Run: headless pygame with SDL's dummy video driver; simulated clock (each Clock.tick advances the game by its frame time, no real sleeping); random seed 0; keys injected as events and as key.get_pressed() state; mouse plan: one left click at the window centre at the start of phase 2, then a move to the lower-right quarter at the start of phase 3.
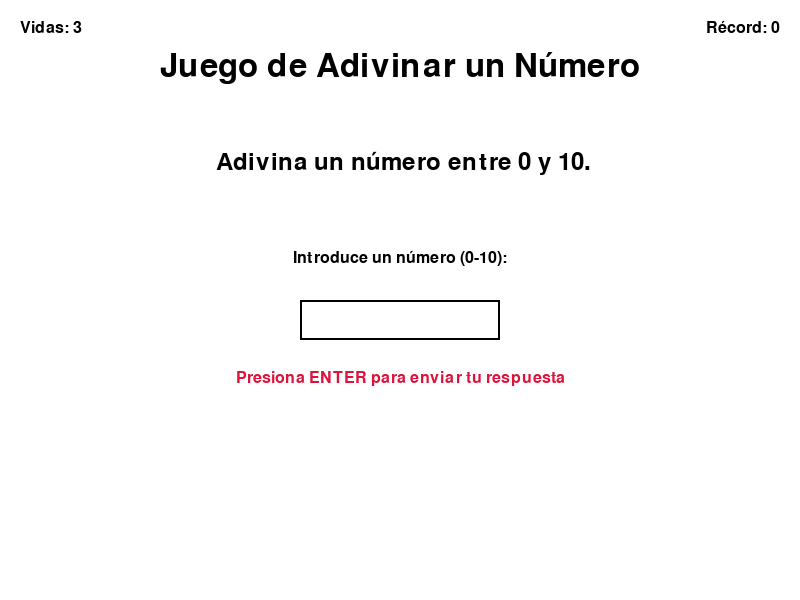
Frame 1 of 4 · flips 1–60 · no input
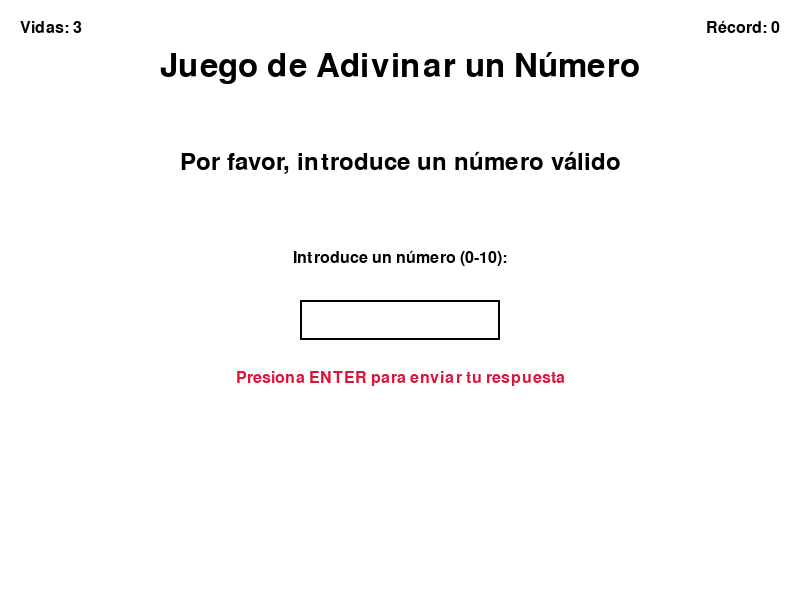
Frame 2 of 4 · flips 61–180 · clicked the window centre · tapped SPACE, RETURN · held RIGHT (→), D
Frame 3 of 4 · flips 181–300 · moved the mouse to the lower-right quarter · held DOWN (↓), S · screen unchanged from frame 2, image omitted
Frame 4 of 4 · flips 301–420 · held LEFT (←), A, UP (↑), W · screen unchanged from frame 3, image omitted

The pygame program that drew these frames:

import pygame
import random
import sys

pygame.init()

class Juego:
    def __init__(self):
        self._numeroDeVidas = 0
        self._record = 0

    @property
    def numeroDeVidas(self):
        return self._numeroDeVidas

    @numeroDeVidas.setter
    def numeroDeVidas(self, valor):
        self._numeroDeVidas = valor

    @property
    def record(self):
        return self._record

    @record.setter
    def record(self, valor):
        self._record = valor

    def reiniciaPartida(self):
        pass

    def actualizaRecord(self):
        pass

    def quitaVida(self):
        pass


class JuegoAdivinaNumero(Juego):
    def __init__(self, numeroDeVidas):
        super().__init__()
        self._numeroDeVidas = numeroDeVidas
        self._numeroAAdivinar = 0
        self.vidasIniciales = numeroDeVidas
        self.input_text = ""
        self.message = ""
        self.game_active = True
        self.screen_width = 800
        self.screen_height = 600
        self.screen = pygame.display.set_mode((self.screen_width, self.screen_height))
        pygame.display.set_caption("Juego Adivina el Número")
        self.blanco = (255, 255, 255)
        self.oscuro = (0, 0, 0)
        self.morado = (138, 43, 226)
        self.crimson = (220, 20, 60)
        self.font_large = pygame.font.Font(None, 48)
        self.font_medium = pygame.font.Font(None, 36)
        self.font_small = pygame.font.Font(None, 24)

    def reiniciaPartida(self):
        self.numeroDeVidas = self.vidasIniciales
        self._numeroAAdivinar = random.randint(0, 10)
        self.input_text = ""
        self.message = f" Adivina un número entre 0 y 10."
        self.game_active = True

    def actualizaRecord(self):
        self.record += 1
        self.message = f"¡Acertaste! Récord actual: {self.record}."
        self.game_active = False

    def quitaVida(self):
        self.numeroDeVidas -= 1
        if self.numeroDeVidas <= 0:
            self.message = "¡Perdiste! No te quedan más vidas. El número era: " + str(self._numeroAAdivinar)
            self.game_active = False
            return False
        return True

    def handle_events(self):
        for event in pygame.event.get():
            if event.type == pygame.QUIT:
                pygame.quit()
                sys.exit()

            if event.type == pygame.KEYDOWN:
                if event.key == pygame.K_ESCAPE:
                    pygame.quit()
                    sys.exit()

                if self.game_active:
                    if event.key == pygame.K_RETURN:
                        try:
                            guess = int(self.input_text)
                            if guess < 0 or guess > 10:
                                self.message = "¡Error! El número debe estar entre 0 y 10"
                                self.input_text = ""
                            else:
                                if guess == self._numeroAAdivinar:
                                    self.actualizaRecord()
                                else:
                                    if not self.quitaVida():
                                        continue

                                    if guess < self._numeroAAdivinar:
                                        self.message = f"El número es MAYOR. Vidas restantes: {self.numeroDeVidas}"
                                    else:
                                        self.message = f"El número es MENOR. Vidas restantes: {self.numeroDeVidas}"
                        except ValueError:
                            self.message = "Por favor, introduce un número válido"
                        self.input_text = ""

                    elif event.key == pygame.K_BACKSPACE:
                        self.input_text = self.input_text[:-1]
                    elif event.unicode.isdigit():
                        self.input_text += event.unicode

            if event.type == pygame.MOUSEBUTTONDOWN and not self.game_active:
                self.reiniciaPartida()

    def render(self):
        self.screen.fill(self.blanco)

        title = self.font_large.render("Juego de Adivinar un Número", True, self.oscuro)
        self.screen.blit(title, (self.screen_width // 2 - title.get_width() // 2, 50))

        if self.message:
            msg = self.font_medium.render(self.message, True, self.oscuro)
            self.screen.blit(msg, (self.screen_width // 2 - msg.get_width() // 2, 150))

        if self.game_active:
            input_label = self.font_small.render("Introduce un número (0-10):", True, self.oscuro)
            self.screen.blit(input_label, (self.screen_width // 2 - input_label.get_width() // 2, 250))

            input_surface = self.font_medium.render(self.input_text, True, self.oscuro)
            pygame.draw.rect(self.screen, self.oscuro, (self.screen_width // 2 - 100, 300, 200, 40), 2)
            self.screen.blit(input_surface, (self.screen_width // 2 - input_surface.get_width() // 2, 310))

            instructions = self.font_small.render("Presiona ENTER para enviar tu respuesta", True, self.crimson)
            self.screen.blit(instructions, (self.screen_width // 2 - instructions.get_width() // 2, 370))
        else:
            restart = self.font_medium.render("Haz clic para jugar de nuevo", True, self.morado)
            self.screen.blit(restart, (self.screen_width // 2 - restart.get_width() // 2, 400))

        vidas = self.font_small.render(f"Vidas: {self.numeroDeVidas}", True, self.oscuro)
        self.screen.blit(vidas, (20, 20))

        record = self.font_small.render(f"Récord: {self.record}", True, self.oscuro)
        self.screen.blit(record, (self.screen_width - record.get_width() - 20, 20))

        pygame.display.flip()

    def juega(self):
        self.reiniciaPartida()
        clock = pygame.time.Clock()

        while True:
            self.handle_events()
            self.render()
            clock.tick(60)


class Aplicacion:
    @staticmethod
    def main():
        juego = JuegoAdivinaNumero(3)  # Comienza con 3 vidas
        juego.juega()


if __name__ == "__main__":
    Aplicacion.main()
